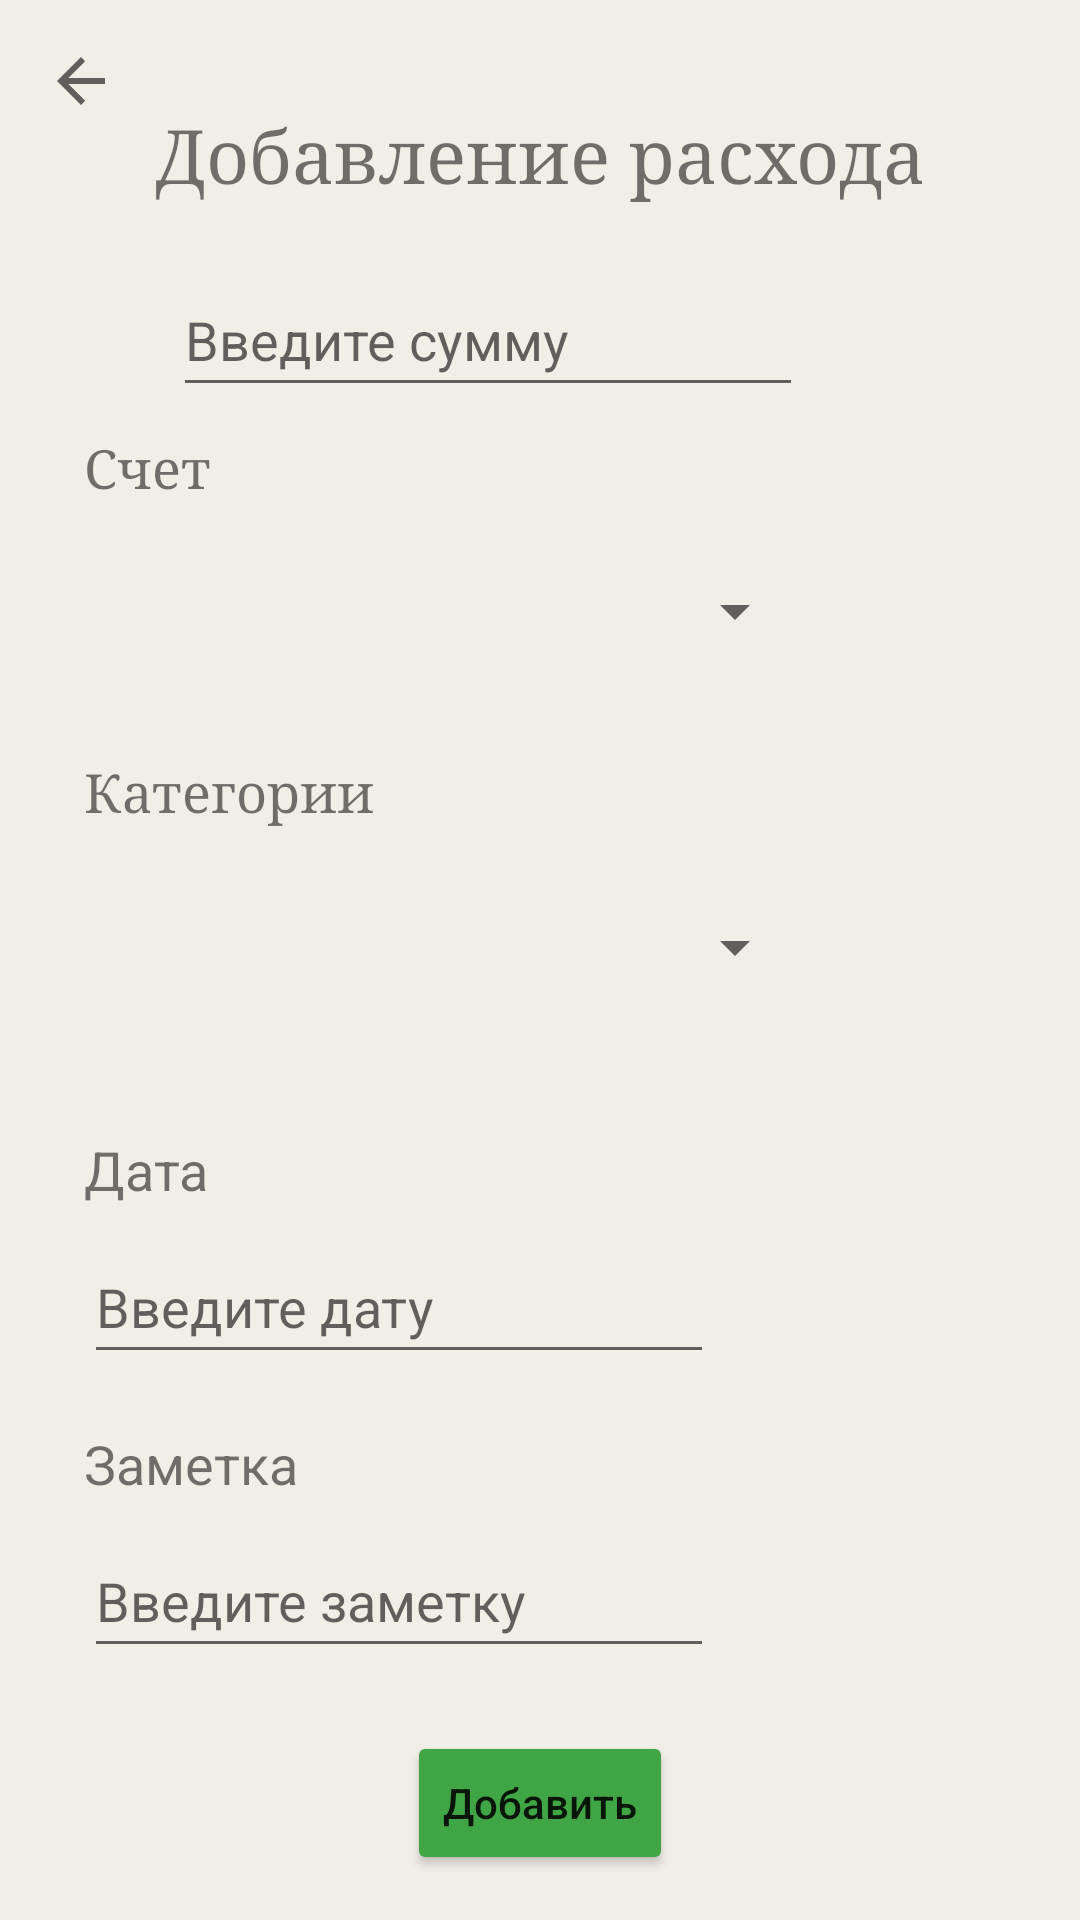

Write the Android layout XML for this screen, with the resource values it uses.
<!-- AndroidManifest.xml: application theme Theme.Project_X -->
<!-- res/layout/activity_sub.xml -->
<?xml version="1.0" encoding="utf-8"?>
<androidx.constraintlayout.widget.ConstraintLayout xmlns:android="http://schemas.android.com/apk/res/android"
    xmlns:app="http://schemas.android.com/apk/res-auto"
    xmlns:tools="http://schemas.android.com/tools"
    android:layout_width="match_parent"
    android:layout_height="match_parent"
    android:background="@color/app_background"
    tools:context=".SubActivity">

    <ImageButton
        android:id="@+id/button_sub_back"
        android:layout_width="wrap_content"
        android:layout_height="wrap_content"
        android:layout_marginStart="3dp"
        android:layout_marginTop="3dp"
        android:backgroundTint="@color/app_background"
        android:minHeight="48dp"
        app:layout_constraintStart_toStartOf="parent"
        app:layout_constraintTop_toTopOf="parent"
        app:srcCompat="?attr/actionModeCloseDrawable"
        tools:ignore="SpeakableTextPresentCheck" />

    <TextView
        android:id="@+id/textView2"
        android:layout_width="wrap_content"
        android:layout_height="wrap_content"
        android:layout_marginTop="35dp"
        android:fontFamily="serif"
        android:text="@string/sub_name"
        android:textSize="25sp"
        app:layout_constraintEnd_toEndOf="parent"
        app:layout_constraintStart_toStartOf="parent"
        app:layout_constraintTop_toTopOf="parent" />

    <EditText
        android:id="@+id/add_sum_insert_sub"
        android:layout_width="wrap_content"
        android:layout_height="wrap_content"
        android:hint="@string/hint_add"
        android:importantForAutofill="no"
        android:layout_marginTop="20dp"
        android:layout_marginEnd="35dp"
        android:ems="10"
        android:inputType="number"
        android:minHeight="48dp"
        app:layout_constraintEnd_toEndOf="parent"
        android:maxLength="7"
        app:layout_constraintStart_toStartOf="parent"
        app:layout_constraintTop_toBottomOf="@+id/textView2" />

    <TextView
        android:id="@+id/textView7"
        android:layout_width="wrap_content"
        android:layout_height="wrap_content"
        android:layout_marginStart="28dp"
        android:layout_marginTop="144dp"
        android:fontFamily="serif"
        android:text="@string/Account"
        android:textSize="18sp"
        app:layout_constraintStart_toStartOf="parent"
        app:layout_constraintTop_toTopOf="parent" />

    <TextView
        android:id="@+id/textView8"
        android:layout_width="wrap_content"
        android:layout_height="wrap_content"
        android:layout_marginStart="28dp"
        android:layout_marginTop="252dp"
        android:fontFamily="serif"
        android:text="@string/Categories"
        android:textSize="18sp"
        app:layout_constraintStart_toStartOf="parent"
        app:layout_constraintTop_toTopOf="parent" />

    <Button
        android:id="@+id/button_add_sub"
        android:layout_width="wrap_content"
        android:layout_height="wrap_content"
        android:layout_marginBottom="15dp"
        android:backgroundTint="@color/header"
        android:text="@string/Button_add"
        android:textAllCaps="false"
        app:cornerRadius="16dp"
        app:layout_constraintBottom_toBottomOf="parent"
        app:layout_constraintEnd_toEndOf="parent"
        app:layout_constraintStart_toStartOf="parent" />

    <TextView
        android:id="@+id/textView9"
        android:layout_width="wrap_content"
        android:layout_height="wrap_content"
        android:layout_marginStart="28dp"
        android:layout_marginBottom="140dp"
        android:text="@string/Comments"
        android:textSize="18sp"
        app:layout_constraintBottom_toBottomOf="parent"
        app:layout_constraintStart_toStartOf="parent" />

    <EditText
        android:id="@+id/add_comment_insert_sub"
        android:layout_width="wrap_content"
        android:layout_height="wrap_content"
        android:layout_marginStart="28dp"
        android:layout_marginBottom="84dp"
        android:ems="10"
        android:hint="@string/hint_comment"
        android:importantForAutofill="no"
        android:inputType="textPersonName"
        android:maxLength="30"
        android:minHeight="48dp"
        app:layout_constraintBottom_toBottomOf="parent"
        app:layout_constraintStart_toStartOf="parent" />

    <Spinner
        android:id="@+id/spinner_add_account_sub"
        android:layout_width="250dp"
        android:layout_height="wrap_content"
        android:layout_marginTop="12dp"
        android:minHeight="48dp"
        app:layout_constraintEnd_toEndOf="parent"
        app:layout_constraintHorizontal_bias="0.173"
        app:layout_constraintStart_toStartOf="parent"
        app:layout_constraintTop_toBottomOf="@+id/textView7"
        tools:ignore="SpeakableTextPresentCheck" />

    <Spinner
        android:id="@+id/spinner_add_category_sub"
        android:layout_width="250dp"
        android:layout_height="wrap_content"
        android:layout_marginTop="16dp"
        android:minHeight="48dp"
        app:layout_constraintEnd_toEndOf="parent"
        app:layout_constraintHorizontal_bias="0.173"
        app:layout_constraintStart_toStartOf="parent"
        app:layout_constraintTop_toBottomOf="@+id/textView8"
        tools:ignore="SpeakableTextPresentCheck" />

    <TextView
        android:id="@+id/textView12"
        android:layout_width="wrap_content"
        android:layout_height="wrap_content"
        android:layout_marginStart="28dp"
        android:layout_marginBottom="238dp"
        android:text="@string/date"
        android:textSize="18sp"
        app:layout_constraintBottom_toBottomOf="parent"
        app:layout_constraintStart_toStartOf="parent" />

    <EditText
        android:id="@+id/add_date_insert_sub"
        android:layout_width="wrap_content"
        android:layout_height="wrap_content"
        android:layout_marginStart="28dp"
        android:layout_marginTop="8dp"
        android:ems="10"
        android:hint="@string/date_input"
        android:inputType="date"
        android:minHeight="48dp"
        android:maxLength="10"
        app:layout_constraintStart_toStartOf="parent"
        app:layout_constraintTop_toBottomOf="@+id/textView12" />
</androidx.constraintlayout.widget.ConstraintLayout>
<!-- resources referenced by this layout -->
<resources>
  <color name="app_background">#F1EEE8</color>
  <color name="header">#40A645</color>
  <string name="Account">Счет</string>
  <string name="Button_add">Добавить</string>
  <string name="Categories">Категории</string>
  <string name="Comments">Заметка</string>
  <string name="date">Дата</string>
  <string name="date_input">Введите дату</string>
  <string name="hint_add">Введите сумму</string>
  <string name="hint_comment">Введите заметку</string>
  <string name="sub_name">Добавление расхода</string>
  <style name="Theme.Project_X" parent="Theme.MaterialComponents.DayNight.NoActionBar">
          
          <item name="colorPrimary">@color/purple_500</item>
          <item name="colorPrimaryVariant">@color/purple_700</item>
          <item name="colorOnPrimary">@color/white</item>
          
          <item name="colorSecondary">@color/teal_200</item>
          <item name="colorSecondaryVariant">@color/teal_700</item>
          <item name="colorOnSecondary">@color/black</item>
          
          <item name="android:statusBarColor">?attr/colorPrimaryVariant</item>
          
      </style>
  <color name="purple_500">#FF6200EE</color>
  <color name="purple_700">#FF3700B3</color>
  <color name="white">#FFFFFFFF</color>
  <color name="teal_200">#FF03DAC5</color>
  <color name="teal_700">#FF018786</color>
  <color name="black">#FF000000</color>
</resources>
